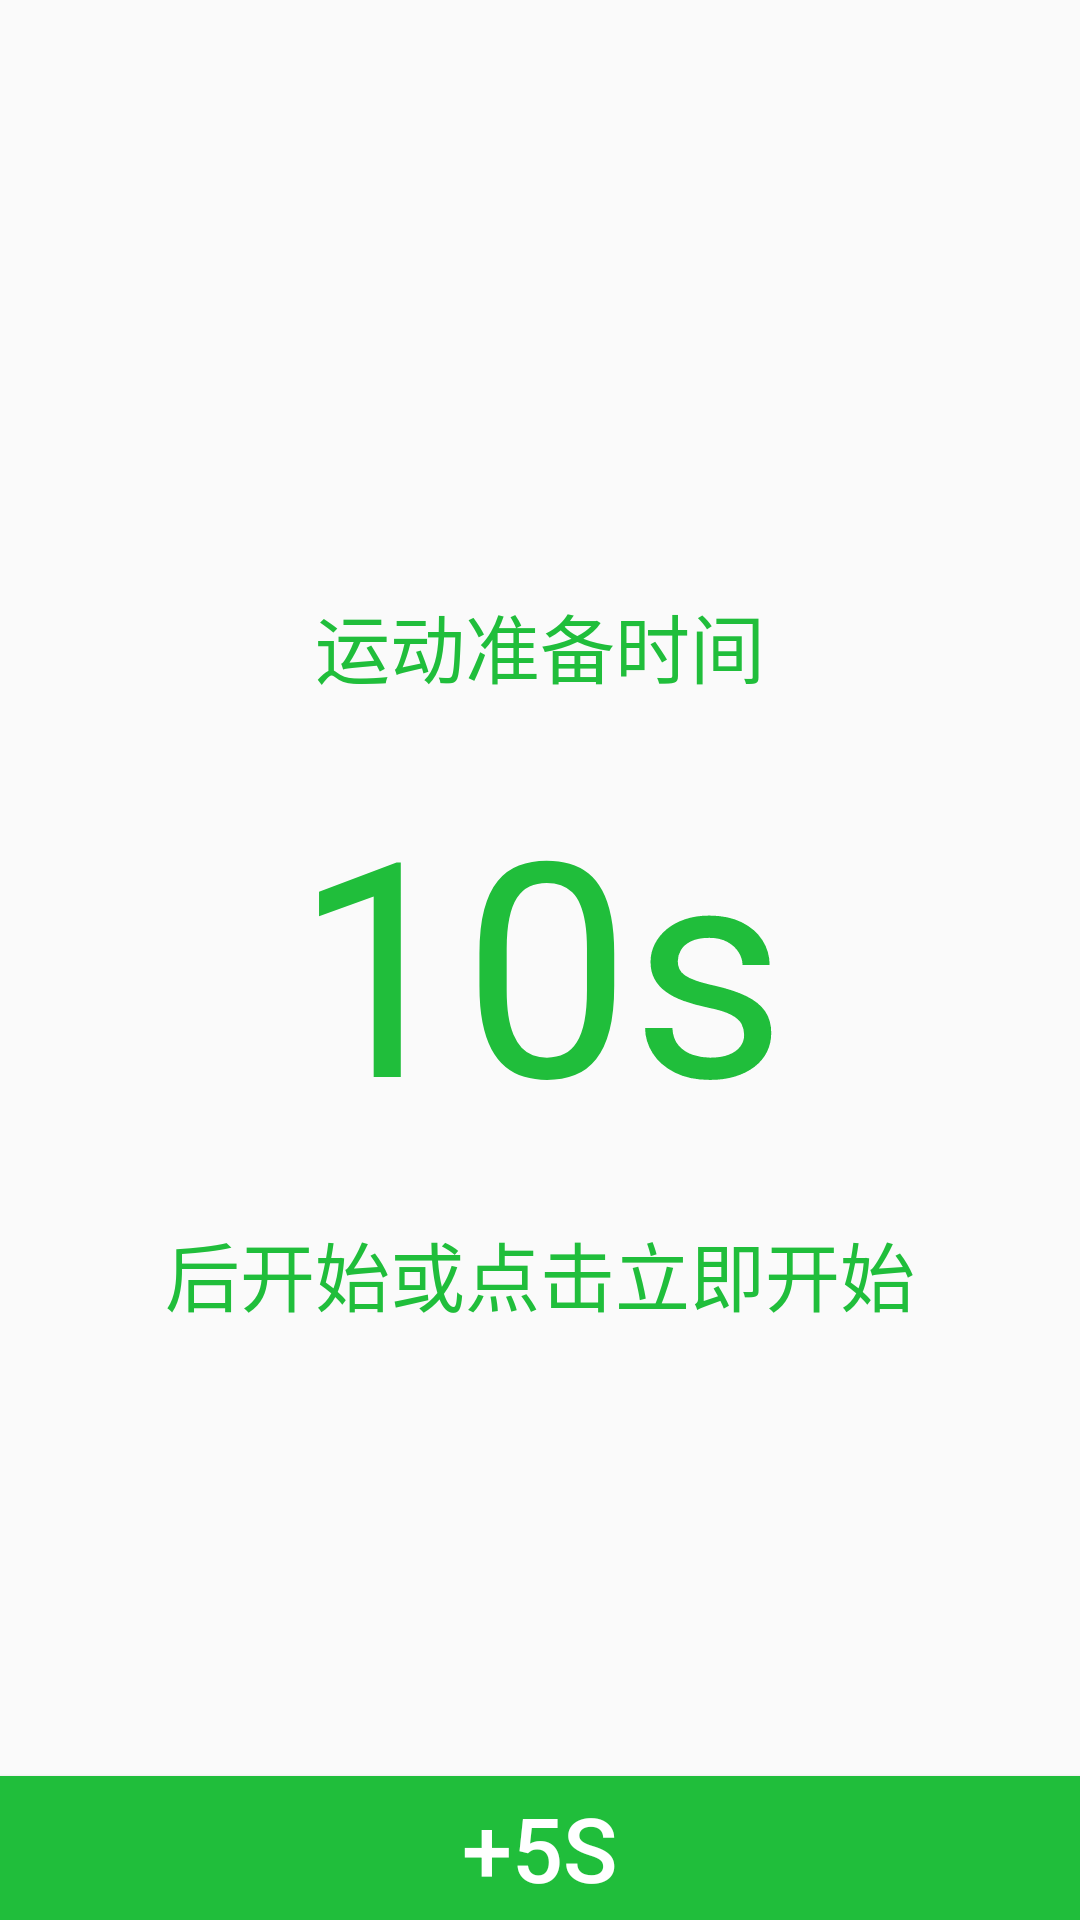

Reconstruct the res/layout file that produces this screen, plus the resources it refers to.
<!-- AndroidManifest.xml: application theme AppTheme -->
<!-- res/layout/act_time_count.xml -->
<?xml version="1.0" encoding="utf-8"?>
<RelativeLayout
    xmlns:android="http://schemas.android.com/apk/res/android"
    xmlns:tools="http://schemas.android.com/tools"
    android:layout_width="match_parent"
    android:layout_height="match_parent"
    tools:context="com.brioal.guibu20.activity.TimeCountActivity">

    <LinearLayout
        android:layout_width="match_parent"
        android:layout_height="wrap_content"
        android:layout_centerInParent="true"
        android:orientation="vertical">

        <TextView
            android:layout_marginBottom="20dp"
            android:layout_width="match_parent"
            android:layout_height="wrap_content"
            android:gravity="center"
            android:text="运动准备时间"
            android:textColor="@color/colorPrimary"
            android:textSize="25sp"/>

        <TextView
            android:id="@+id/act_time_count_tv_time"
            android:layout_width="match_parent"
            android:layout_height="wrap_content"
            android:layout_centerInParent="true"
            android:gravity="center"
            android:text="10s"
            android:textColor="@color/colorPrimary"
            android:textSize="100sp"/>

        <TextView
            android:id="@+id/act_time_count_tv_start"
            android:layout_marginTop="20dp"
            android:layout_width="match_parent"
            android:layout_height="wrap_content"
            android:gravity="center"
            android:text="后开始或点击立即开始"
            android:textColor="@color/colorPrimary"
            android:textSize="25sp"/>
    </LinearLayout>

    <Button
        android:layout_width="match_parent"
        android:id="@+id/act_time_count_btn_add"
        android:layout_height="wrap_content"
        android:layout_alignParentBottom="true"
        android:background="@color/colorPrimary"
        android:text="+5s"
        android:textColor="@color/colorWhite"
        android:textSize="30sp"/>

</RelativeLayout>
<!-- resources referenced by this layout -->
<resources>
  <color name="colorPrimary">#20be3b</color>
  <color name="colorWhite">#ffffff</color>
  <style name="AppTheme" parent="Theme.AppCompat.Light.DarkActionBar">
          
          <item name="colorPrimary">@color/colorPrimary</item>
          <item name="colorPrimaryDark">@color/colorPrimaryDark</item>
          <item name="colorAccent">@color/colorAccent</item>
      </style>
  <color name="colorPrimaryDark">#303F9F</color>
  <color name="colorAccent">#FF4081</color>
</resources>
